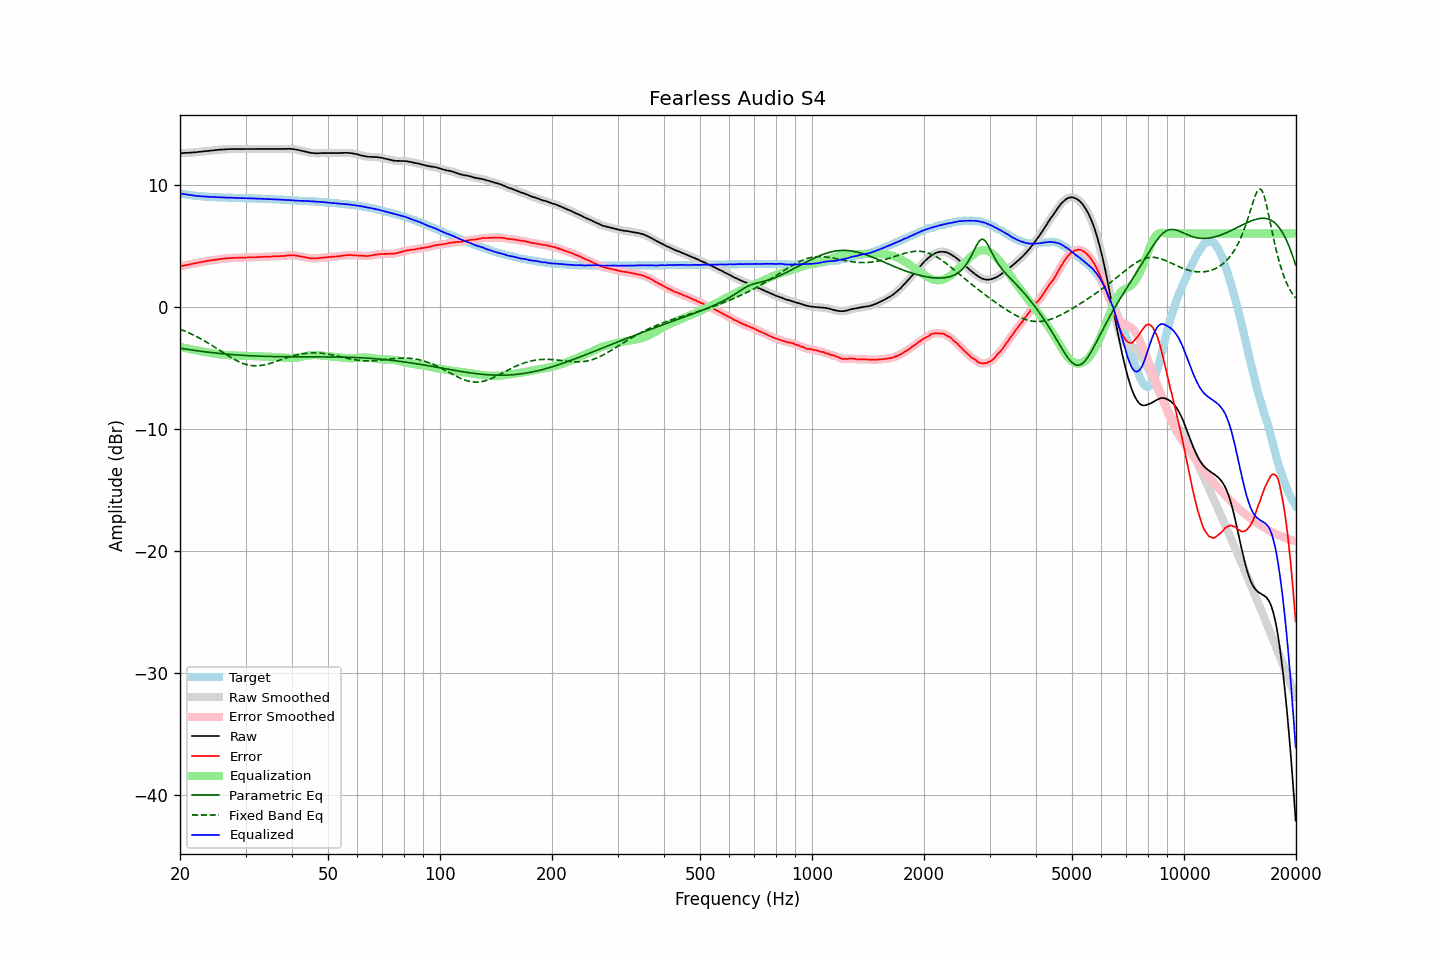

The table this chart was drawn from, first rows:
frequency, raw, error, smoothed, error_smoothed, equalization, parametric_eq, fixed_band_eq, equalized_raw, equalized_smoothed, target
20.00, 12.58, 3.29, 12.58, 3.29, -3.29, -3.40, -1.84, 9.29, 9.29, 9.29
20.20, 12.58, 3.32, 12.59, 3.32, -3.32, -3.42, -1.89, 9.26, 9.26, 9.26
20.40, 12.59, 3.35, 12.59, 3.35, -3.35, -3.44, -1.95, 9.24, 9.24, 9.24
20.61, 12.60, 3.38, 12.60, 3.38, -3.38, -3.46, -2.00, 9.22, 9.22, 9.22
20.81, 12.61, 3.41, 12.61, 3.41, -3.41, -3.48, -2.06, 9.20, 9.20, 9.20
21.02, 12.61, 3.43, 12.61, 3.44, -3.44, -3.50, -2.11, 9.17, 9.17, 9.18
21.23, 12.62, 3.47, 12.62, 3.47, -3.47, -3.52, -2.17, 9.15, 9.15, 9.16
21.44, 12.63, 3.50, 12.63, 3.49, -3.50, -3.54, -2.23, 9.14, 9.13, 9.14
21.66, 12.64, 3.53, 12.64, 3.52, -3.52, -3.56, -2.30, 9.12, 9.12, 9.12
21.87, 12.65, 3.55, 12.65, 3.55, -3.55, -3.58, -2.36, 9.10, 9.10, 9.10
22.09, 12.66, 3.58, 12.66, 3.58, -3.58, -3.60, -2.43, 9.09, 9.09, 9.08
22.31, 12.68, 3.61, 12.68, 3.60, -3.60, -3.62, -2.50, 9.08, 9.07, 9.07
22.54, 12.69, 3.63, 12.69, 3.63, -3.63, -3.64, -2.57, 9.06, 9.06, 9.06
22.76, 12.70, 3.65, 12.70, 3.65, -3.65, -3.65, -2.64, 9.05, 9.05, 9.05
22.99, 12.72, 3.68, 12.72, 3.68, -3.68, -3.67, -2.71, 9.04, 9.04, 9.04
23.22, 12.73, 3.70, 12.73, 3.70, -3.70, -3.69, -2.79, 9.03, 9.03, 9.03
23.45, 12.75, 3.73, 12.75, 3.73, -3.72, -3.71, -2.86, 9.03, 9.02, 9.02
23.69, 12.76, 3.75, 12.76, 3.75, -3.75, -3.72, -2.94, 9.02, 9.02, 9.01
23.92, 12.77, 3.76, 12.78, 3.77, -3.77, -3.74, -3.02, 9.00, 9.01, 9.01
24.16, 12.79, 3.79, 12.79, 3.79, -3.79, -3.75, -3.10, 9.00, 9.00, 9.00
24.40, 12.80, 3.80, 12.80, 3.81, -3.81, -3.77, -3.18, 8.99, 8.99, 9.00
24.65, 12.82, 3.83, 12.82, 3.83, -3.83, -3.78, -3.27, 8.99, 8.99, 8.99
24.89, 12.83, 3.84, 12.83, 3.85, -3.85, -3.80, -3.35, 8.98, 8.98, 8.99
25.14, 12.84, 3.87, 12.85, 3.87, -3.87, -3.81, -3.44, 8.97, 8.98, 8.98
25.39, 12.86, 3.90, 12.86, 3.89, -3.89, -3.83, -3.52, 8.97, 8.97, 8.97
25.65, 12.87, 3.91, 12.87, 3.91, -3.91, -3.84, -3.61, 8.97, 8.97, 8.96
25.91, 12.88, 3.93, 12.88, 3.93, -3.92, -3.85, -3.69, 8.96, 8.96, 8.95
26.16, 12.89, 3.94, 12.89, 3.94, -3.94, -3.86, -3.78, 8.95, 8.95, 8.95
26.43, 12.90, 3.95, 12.90, 3.95, -3.95, -3.88, -3.86, 8.95, 8.95, 8.95
26.69, 12.90, 3.96, 12.90, 3.96, -3.96, -3.89, -3.94, 8.94, 8.94, 8.94
26.96, 12.91, 3.97, 12.91, 3.97, -3.97, -3.90, -4.03, 8.94, 8.94, 8.94
27.23, 12.91, 3.98, 12.91, 3.98, -3.98, -3.91, -4.11, 8.93, 8.93, 8.93
27.50, 12.92, 3.99, 12.92, 3.99, -3.99, -3.92, -4.19, 8.93, 8.93, 8.93
27.77, 12.92, 3.99, 12.92, 4.00, -4.00, -3.93, -4.26, 8.92, 8.92, 8.93
28.05, 12.92, 4.01, 12.92, 4.00, -4.00, -3.94, -4.34, 8.92, 8.92, 8.92
28.33, 12.92, 4.01, 12.92, 4.01, -4.01, -3.95, -4.40, 8.91, 8.91, 8.91
28.62, 12.92, 4.01, 12.92, 4.01, -4.01, -3.96, -4.47, 8.91, 8.91, 8.91
28.90, 12.92, 4.02, 12.92, 4.02, -4.02, -3.97, -4.53, 8.91, 8.91, 8.90
29.19, 12.92, 4.02, 12.92, 4.02, -4.02, -3.98, -4.59, 8.90, 8.90, 8.90
29.48, 12.92, 4.02, 12.92, 4.02, -4.02, -3.99, -4.64, 8.90, 8.90, 8.90
29.78, 12.92, 4.02, 12.92, 4.02, -4.03, -4.00, -4.69, 8.90, 8.90, 8.90
30.08, 12.92, 4.03, 12.92, 4.03, -4.03, -4.00, -4.73, 8.89, 8.89, 8.90
30.38, 12.92, 4.04, 12.92, 4.03, -4.03, -4.01, -4.76, 8.89, 8.89, 8.88
30.68, 12.92, 4.04, 12.92, 4.04, -4.04, -4.02, -4.79, 8.88, 8.88, 8.88
30.99, 12.92, 4.04, 12.92, 4.04, -4.04, -4.02, -4.81, 8.88, 8.88, 8.88
31.30, 12.92, 4.04, 12.92, 4.05, -4.05, -4.03, -4.83, 8.87, 8.87, 8.88
31.61, 12.92, 4.05, 12.92, 4.05, -4.05, -4.04, -4.84, 8.87, 8.87, 8.87
31.93, 12.92, 4.06, 12.92, 4.06, -4.06, -4.04, -4.85, 8.86, 8.86, 8.86
32.24, 12.92, 4.06, 12.92, 4.06, -4.06, -4.05, -4.84, 8.86, 8.86, 8.86
32.57, 12.92, 4.07, 12.92, 4.07, -4.07, -4.05, -4.84, 8.85, 8.85, 8.85
32.89, 12.92, 4.07, 12.92, 4.07, -4.07, -4.06, -4.82, 8.85, 8.85, 8.85
33.22, 12.92, 4.08, 12.92, 4.08, -4.08, -4.06, -4.80, 8.84, 8.84, 8.85
33.55, 12.92, 4.09, 12.92, 4.08, -4.09, -4.07, -4.78, 8.84, 8.84, 8.83
33.89, 12.92, 4.09, 12.92, 4.09, -4.09, -4.07, -4.75, 8.83, 8.83, 8.83
34.23, 12.92, 4.09, 12.92, 4.10, -4.10, -4.07, -4.72, 8.82, 8.82, 8.83
34.57, 12.92, 4.11, 12.92, 4.10, -4.10, -4.08, -4.69, 8.82, 8.82, 8.82
34.92, 12.92, 4.11, 12.92, 4.11, -4.11, -4.08, -4.65, 8.81, 8.81, 8.81
35.27, 12.92, 4.11, 12.92, 4.12, -4.12, -4.08, -4.61, 8.81, 8.81, 8.81
35.62, 12.92, 4.13, 12.92, 4.12, -4.12, -4.09, -4.57, 8.80, 8.80, 8.80
35.97, 12.92, 4.13, 12.92, 4.13, -4.13, -4.09, -4.52, 8.80, 8.80, 8.79
... 635 more rows
